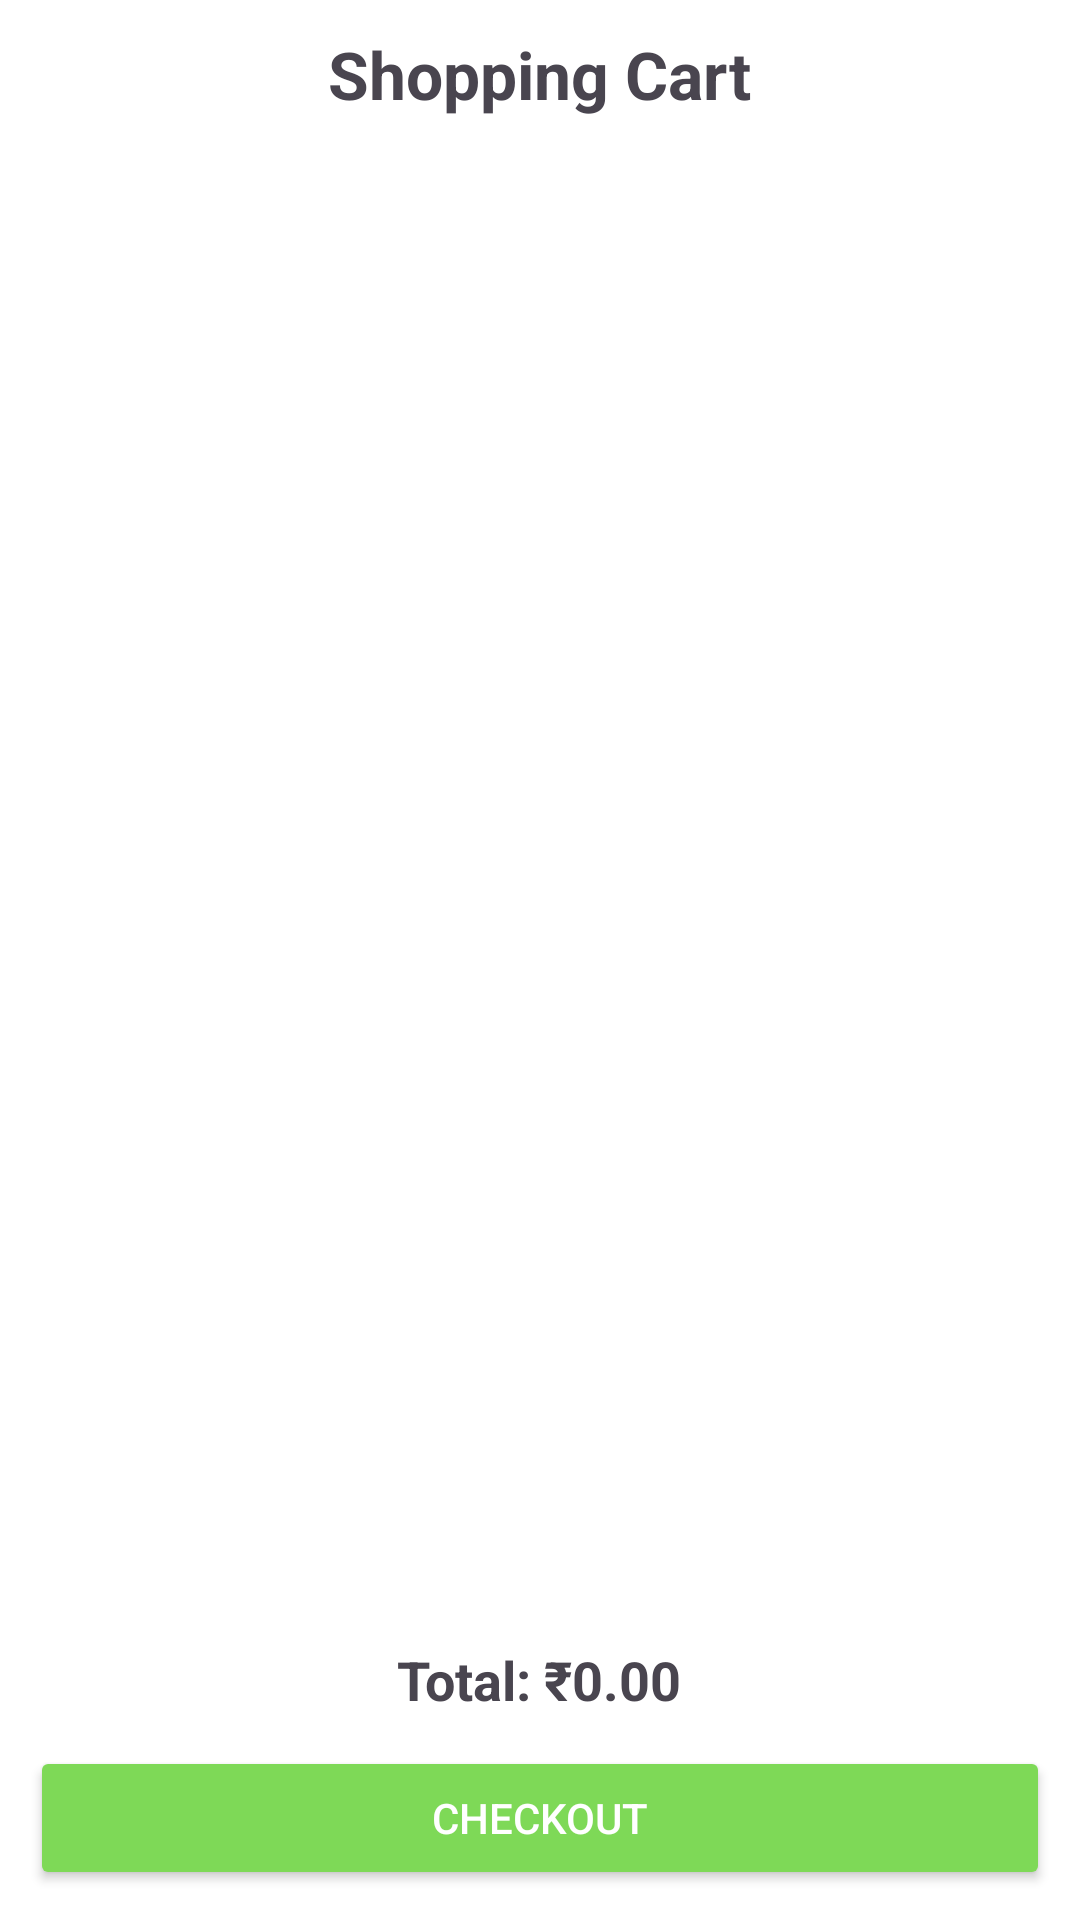

Layout XML and referenced resources for this Android screen:
<!-- AndroidManifest.xml: application theme Theme.AgriMall -->
<!-- res/layout/fragment_cartfragment.xml -->
<?xml version="1.0" encoding="utf-8"?>
<LinearLayout xmlns:android="http://schemas.android.com/apk/res/android"
    android:layout_width="match_parent"
    android:layout_height="match_parent"
    android:orientation="vertical"
    android:padding="10dp"
    android:background="@color/white">

    <TextView
        android:id="@+id/txtCartTitle"
        android:layout_width="wrap_content"
        android:layout_height="wrap_content"
        android:text="Shopping Cart"
        android:textSize="22sp"
        android:textStyle="bold"
        android:layout_gravity="center_horizontal" />

    <androidx.recyclerview.widget.RecyclerView
        android:id="@+id/recyclerCart"
        android:layout_width="match_parent"
        android:layout_height="0dp"
        android:layout_weight="1" />

    <TextView
        android:id="@+id/txtTotalPrice"
        android:layout_width="wrap_content"
        android:layout_height="wrap_content"
        android:text="Total: ₹0.00"
        android:textSize="18sp"
        android:textStyle="bold"
        android:layout_gravity="center_horizontal"
        android:layout_marginTop="10dp" />

    <Button
        android:id="@+id/btnCheckout"
        android:layout_width="match_parent"
        android:layout_height="wrap_content"
        android:text="Checkout"
        android:backgroundTint="@color/green1"
        android:textColor="@android:color/white"
        android:layout_marginTop="10dp" />

</LinearLayout>
<!-- resources referenced by this layout -->
<resources>
  <color name="green1">#7ED957</color>
  <color name="white">#FFFFFFFF</color>
  <style name="Theme.AgriMall" parent="Base.Theme.AgriMall" />
  <style name="Base.Theme.AgriMall" parent="Theme.Material3.DayNight.NoActionBar">
          <item name="android:windowBackground">@android:color/transparent</item>
          <item name="android:statusBarColor">@color/green1</item>
          <item name="android:windowLightStatusBar">true</item>
      </style>
</resources>
